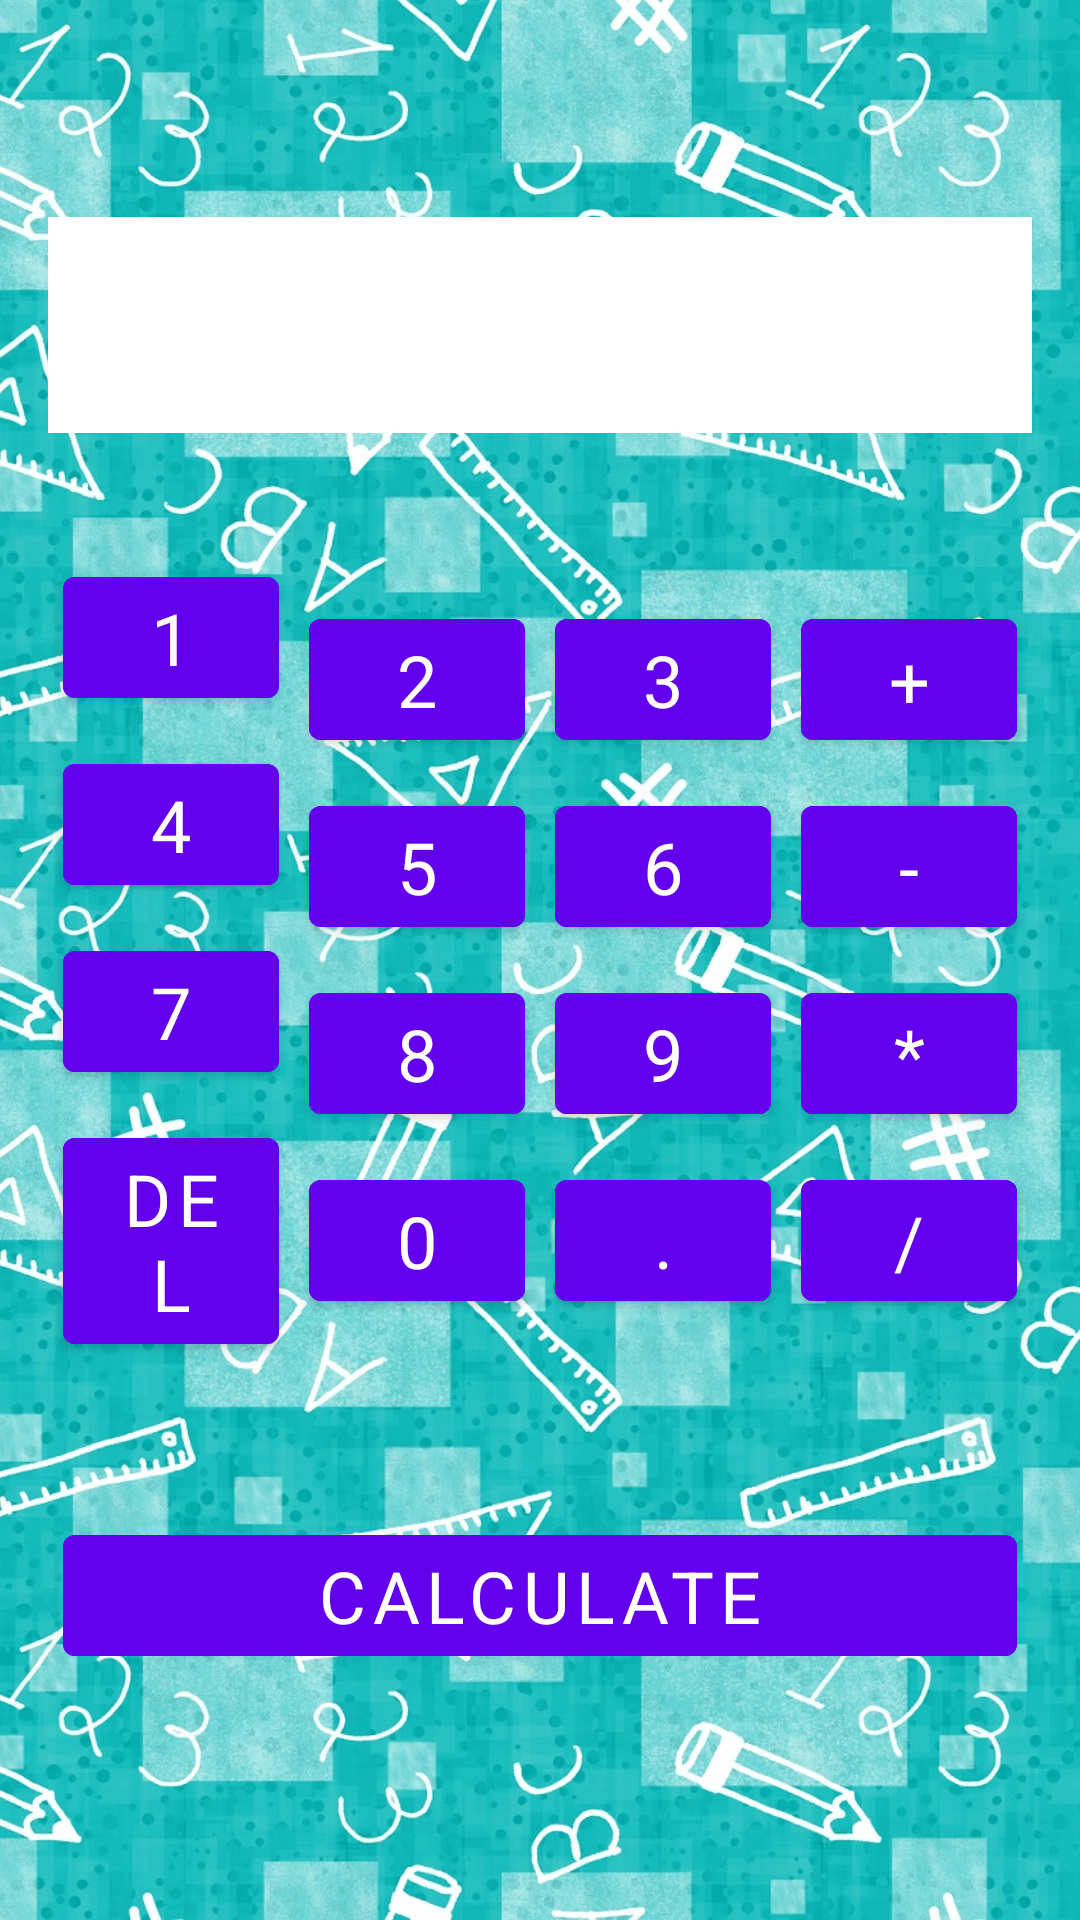

Produce the Android XML layout that renders to this screen, including the resource entries it uses.
<!-- AndroidManifest.xml: application theme Theme.Application02_Calculator -->
<!-- res/layout/activity_main.xml -->
<?xml version="1.0" encoding="utf-8"?>
<androidx.constraintlayout.widget.ConstraintLayout xmlns:android="http://schemas.android.com/apk/res/android"
    xmlns:app="http://schemas.android.com/apk/res-auto"
    xmlns:tools="http://schemas.android.com/tools"
    android:layout_width="match_parent"
    android:layout_height="match_parent"
    android:background="@drawable/back_to_school_vertical"
    android:padding="16dp"
    tools:context=".MainActivity">

    <TextView
        android:id="@+id/textRes"
        android:layout_width="match_parent"
        android:layout_height="@dimen/view_text_height"
        android:autoSizeMaxTextSize="@dimen/view_text_max"
        android:autoSizeMinTextSize="@dimen/view_text_min"
        android:autoSizeStepGranularity="@dimen/view_text_gran"
        android:autoSizeTextType="uniform"
        android:background="@color/white"
        android:gravity="end"
        android:textColor="@color/purple_700"
        android:textSize="@dimen/result_text"
        app:layout_constraintBottom_toTopOf="@id/button2"
        app:layout_constraintLeft_toLeftOf="parent"
        app:layout_constraintRight_toRightOf="parent"
        app:layout_constraintTop_toTopOf="parent"
        app:layout_constraintVertical_bias="@dimen/vert_bias"
        app:layout_constraintVertical_chainStyle="packed" />

    <com.google.android.material.button.MaterialButton
        android:id="@+id/button1"
        style="@style/Theme.MyButton"
        android:layout_width="0dp"
        android:layout_height="wrap_content"
        android:layout_margin="@dimen/margin_button"
        android:text="@string/btn_1"
        android:textSize="@dimen/button_text"
        app:layout_constraintBottom_toTopOf="@id/button4"
        app:layout_constraintEnd_toStartOf="@id/button2"
        app:layout_constraintHorizontal_chainStyle="packed"
        app:layout_constraintStart_toStartOf="parent"
        app:layout_constraintTop_toTopOf="parent"
        app:layout_constraintVertical_bias="@dimen/vert_bias"
        app:layout_constraintVertical_chainStyle="packed" />

    <com.google.android.material.button.MaterialButton
        android:id="@+id/button4"
        style="@style/Theme.MyButton"
        android:layout_width="0dp"
        android:layout_height="wrap_content"
        android:layout_margin="@dimen/margin_button"
        android:text="@string/btn_4"
        android:textSize="@dimen/button_text"
        app:layout_constraintBottom_toTopOf="@id/button7"
        app:layout_constraintEnd_toStartOf="@id/button5"
        app:layout_constraintStart_toStartOf="parent"
        app:layout_constraintTop_toBottomOf="@id/button1" />

    <com.google.android.material.button.MaterialButton
        android:id="@+id/button7"
        style="@style/Theme.MyButton"
        android:layout_width="0dp"
        android:layout_height="wrap_content"
        android:layout_margin="@dimen/margin_button"
        android:text="@string/btn_7"
        android:textSize="@dimen/button_text"
        app:layout_constraintBottom_toTopOf="@id/del"
        app:layout_constraintEnd_toStartOf="@id/button8"
        app:layout_constraintStart_toStartOf="parent"
        app:layout_constraintTop_toBottomOf="@id/button4" />

    <com.google.android.material.button.MaterialButton
        android:id="@+id/del"
        style="@style/Theme.MyButton"
        android:layout_width="0dp"
        android:layout_height="wrap_content"
        android:layout_margin="@dimen/margin_button"
        android:text="@string/del"
        android:textSize="@dimen/button_text"
        app:layout_constraintBottom_toBottomOf="parent"
        app:layout_constraintEnd_toStartOf="@id/button0"
        app:layout_constraintHorizontal_chainStyle="packed"
        app:layout_constraintStart_toStartOf="parent"
        app:layout_constraintTop_toBottomOf="@id/button7" />

    <com.google.android.material.button.MaterialButton
        android:id="@+id/button2"
        style="@style/Theme.MyButton"
        android:layout_width="0dp"
        android:layout_height="wrap_content"
        android:layout_margin="@dimen/margin_button"
        android:text="@string/btn_2"
        android:textSize="@dimen/button_text"
        app:layout_constraintBottom_toTopOf="@id/button5"
        app:layout_constraintEnd_toStartOf="@id/button3"
        app:layout_constraintHorizontal_chainStyle="packed"
        app:layout_constraintStart_toEndOf="@id/button1"
        app:layout_constraintTop_toTopOf="parent"
        app:layout_constraintVertical_bias="@dimen/vert_bias"
        app:layout_constraintVertical_chainStyle="packed" />

    <com.google.android.material.button.MaterialButton
        android:id="@+id/button5"
        style="@style/Theme.MyButton"
        android:layout_width="0dp"
        android:layout_height="wrap_content"
        android:layout_margin="@dimen/margin_button"
        android:text="@string/btn_5"
        android:textSize="@dimen/button_text"
        app:layout_constraintBottom_toTopOf="@id/button8"
        app:layout_constraintEnd_toStartOf="@id/button6"
        app:layout_constraintStart_toEndOf="@id/button4"
        app:layout_constraintTop_toBottomOf="@id/button2" />

    <com.google.android.material.button.MaterialButton
        android:id="@+id/button8"
        style="@style/Theme.MyButton"
        android:layout_width="0dp"
        android:layout_height="wrap_content"
        android:layout_margin="@dimen/margin_button"
        android:text="@string/btn_8"
        android:textSize="@dimen/button_text"
        app:layout_constraintBottom_toTopOf="@id/button0"
        app:layout_constraintEnd_toStartOf="@id/button9"
        app:layout_constraintStart_toEndOf="@id/button7"
        app:layout_constraintTop_toBottomOf="@id/button5" />

    <com.google.android.material.button.MaterialButton
        android:id="@+id/button0"
        style="@style/Theme.MyButton"
        android:layout_width="0dp"
        android:layout_height="wrap_content"
        android:layout_margin="@dimen/margin_button"
        android:text="@string/btn_0"
        android:textSize="@dimen/button_text"
        app:layout_constraintBottom_toBottomOf="parent"
        app:layout_constraintEnd_toStartOf="@id/buttonPoint"
        app:layout_constraintStart_toEndOf="@id/del"
        app:layout_constraintTop_toBottomOf="@id/button8" />

    <com.google.android.material.button.MaterialButton
        android:id="@+id/button3"
        style="@style/Theme.MyButton"
        android:layout_width="0dp"
        android:layout_height="wrap_content"
        android:layout_margin="@dimen/margin_button"
        android:text="@string/btn_3"
        android:textSize="@dimen/button_text"
        app:layout_constraintBottom_toTopOf="@id/button6"
        app:layout_constraintEnd_toStartOf="@id/plus"
        app:layout_constraintHorizontal_chainStyle="packed"
        app:layout_constraintStart_toEndOf="@id/button2"
        app:layout_constraintTop_toTopOf="parent"
        app:layout_constraintVertical_bias="@dimen/vert_bias"
        app:layout_constraintVertical_chainStyle="packed" />

    <com.google.android.material.button.MaterialButton
        android:id="@+id/button6"
        style="@style/Theme.MyButton"
        android:layout_width="0dp"
        android:layout_height="wrap_content"
        android:layout_margin="@dimen/margin_button"
        android:text="@string/btn_6"
        android:textSize="@dimen/button_text"
        app:layout_constraintBottom_toTopOf="@id/button9"
        app:layout_constraintEnd_toStartOf="@id/minus"
        app:layout_constraintStart_toEndOf="@id/button5"
        app:layout_constraintTop_toBottomOf="@id/button3" />

    <com.google.android.material.button.MaterialButton
        android:id="@+id/button9"
        style="@style/Theme.MyButton"
        android:layout_width="0dp"
        android:layout_height="wrap_content"
        android:layout_margin="@dimen/margin_button"
        android:text="@string/btn_9"
        android:textSize="@dimen/button_text"
        app:layout_constraintBottom_toTopOf="@id/buttonPoint"
        app:layout_constraintEnd_toStartOf="@id/multiply"
        app:layout_constraintStart_toEndOf="@id/button8"
        app:layout_constraintTop_toBottomOf="@id/button6" />

    <com.google.android.material.button.MaterialButton
        android:id="@+id/buttonPoint"
        style="@style/Theme.MyButton"
        android:layout_width="0dp"
        android:layout_height="wrap_content"
        android:layout_margin="@dimen/margin_button"
        android:text="@string/point"
        android:textSize="@dimen/button_text"
        app:layout_constraintBottom_toBottomOf="parent"
        app:layout_constraintEnd_toStartOf="@id/divide"
        app:layout_constraintStart_toEndOf="@id/button0"
        app:layout_constraintTop_toBottomOf="@id/button9" />

    <com.google.android.material.button.MaterialButton
        android:id="@+id/plus"
        style="@style/Theme.MyButton"
        android:layout_width="0dp"
        android:layout_height="wrap_content"
        android:layout_margin="@dimen/margin_button"
        android:text="@string/plus"
        android:textSize="@dimen/button_text"
        app:layout_constraintBottom_toTopOf="@id/minus"
        app:layout_constraintEnd_toEndOf="parent"
        app:layout_constraintStart_toEndOf="@id/button3"
        app:layout_constraintTop_toTopOf="parent"
        app:layout_constraintVertical_bias="@dimen/vert_bias"
        app:layout_constraintVertical_chainStyle="packed" />

    <com.google.android.material.button.MaterialButton
        android:id="@+id/minus"
        style="@style/Theme.MyButton"
        android:layout_width="0dp"
        android:layout_height="wrap_content"
        android:layout_margin="@dimen/margin_button"
        android:text="@string/minus"
        android:textSize="@dimen/button_text"
        app:layout_constraintBottom_toTopOf="@id/multiply"
        app:layout_constraintEnd_toEndOf="parent"
        app:layout_constraintStart_toEndOf="@id/button6"
        app:layout_constraintTop_toBottomOf="@id/plus" />

    <com.google.android.material.button.MaterialButton
        android:id="@+id/multiply"
        style="@style/Theme.MyButton"
        android:layout_width="0dp"
        android:layout_height="wrap_content"
        android:layout_margin="@dimen/margin_button"
        android:text="@string/multiply"
        android:textSize="@dimen/button_text"
        app:layout_constraintBottom_toTopOf="@id/divide"
        app:layout_constraintEnd_toEndOf="parent"
        app:layout_constraintStart_toEndOf="@id/button9"
        app:layout_constraintTop_toBottomOf="@id/minus" />

    <com.google.android.material.button.MaterialButton
        android:id="@+id/divide"
        style="@style/Theme.MyButton"
        android:layout_width="0dp"
        android:layout_height="wrap_content"
        android:layout_margin="@dimen/margin_button"
        android:text="@string/divide"
        android:textSize="@dimen/button_text"
        app:layout_constraintBottom_toBottomOf="parent"
        app:layout_constraintEnd_toEndOf="parent"
        app:layout_constraintStart_toEndOf="@id/buttonPoint"
        app:layout_constraintTop_toBottomOf="@id/multiply" />

    <com.google.android.material.button.MaterialButton
        android:id="@+id/calculate"
        style="@style/Theme.MyButton"
        android:layout_width="0dp"
        android:layout_height="wrap_content"
        android:layout_margin="@dimen/margin_button"
        android:text="@string/calc"
        android:textSize="@dimen/button_text"
        app:layout_constraintBottom_toBottomOf="parent"
        app:layout_constraintEnd_toEndOf="parent"
        app:layout_constraintStart_toStartOf="parent"
        app:layout_constraintTop_toBottomOf="@+id/button0" />

</androidx.constraintlayout.widget.ConstraintLayout>
<!-- resources referenced by this layout -->
<resources>
  <color name="purple_700">#FF3700B3</color>
  <color name="white">#FFFFFFFF</color>
  <dimen name="button_text">24sp</dimen>
  <dimen name="margin_button">5dp</dimen>
  <dimen name="result_text">50sp</dimen>
  <dimen name="vert_bias">0.5</dimen>
  <dimen name="view_text_gran">2sp</dimen>
  <dimen name="view_text_height">72sp</dimen>
  <dimen name="view_text_max">50sp</dimen>
  <dimen name="view_text_min">12sp</dimen>
  <!-- drawable back_to_school_vertical: jpg bitmap (drawable, 622110 bytes) -->
  <string name="btn_0">0</string>
  <string name="btn_1">1</string>
  <string name="btn_2">2</string>
  <string name="btn_3">3</string>
  <string name="btn_4">4</string>
  <string name="btn_5">5</string>
  <string name="btn_6">6</string>
  <string name="btn_7">7</string>
  <string name="btn_8">8</string>
  <string name="btn_9">9</string>
  <string name="calc">Calculate</string>
  <string name="del">del</string>
  <string name="divide">/</string>
  <string name="minus">-</string>
  <string name="multiply">*</string>
  <string name="plus">+</string>
  <string name="point">.</string>
  <style name="Theme.MyButton" parent="TextAppearance.MaterialComponents.Button">
          <item name="fontFamily">@font/gomarice_solid_soldier</item>
          <item name="android:backgroundTint">@color/purple_500</item>
          <item name="android:textColor">@color/white</item>
          <item name="android:textSize">@dimen/button_text</item>
      </style>
  <style name="Theme.Application02_Calculator" parent="Theme.MaterialComponents.DayNight.DarkActionBar">
          
          <item name="colorPrimary">@color/purple_500</item>
          <item name="colorPrimaryVariant">@color/purple_700</item>
          <item name="colorOnPrimary">@color/white</item>
          
          <item name="colorSecondary">@color/teal_200</item>
          <item name="colorSecondaryVariant">@color/teal_700</item>
          <item name="colorOnSecondary">@color/black</item>
          
          <item name="android:statusBarColor" tools:targetApi="l">?attr/colorPrimaryVariant</item>
          
      </style>
  <color name="purple_500">#FF6200EE</color>
  <color name="teal_200">#FF03DAC5</color>
  <color name="teal_700">#FF018786</color>
  <color name="black">#FF000000</color>
</resources>
